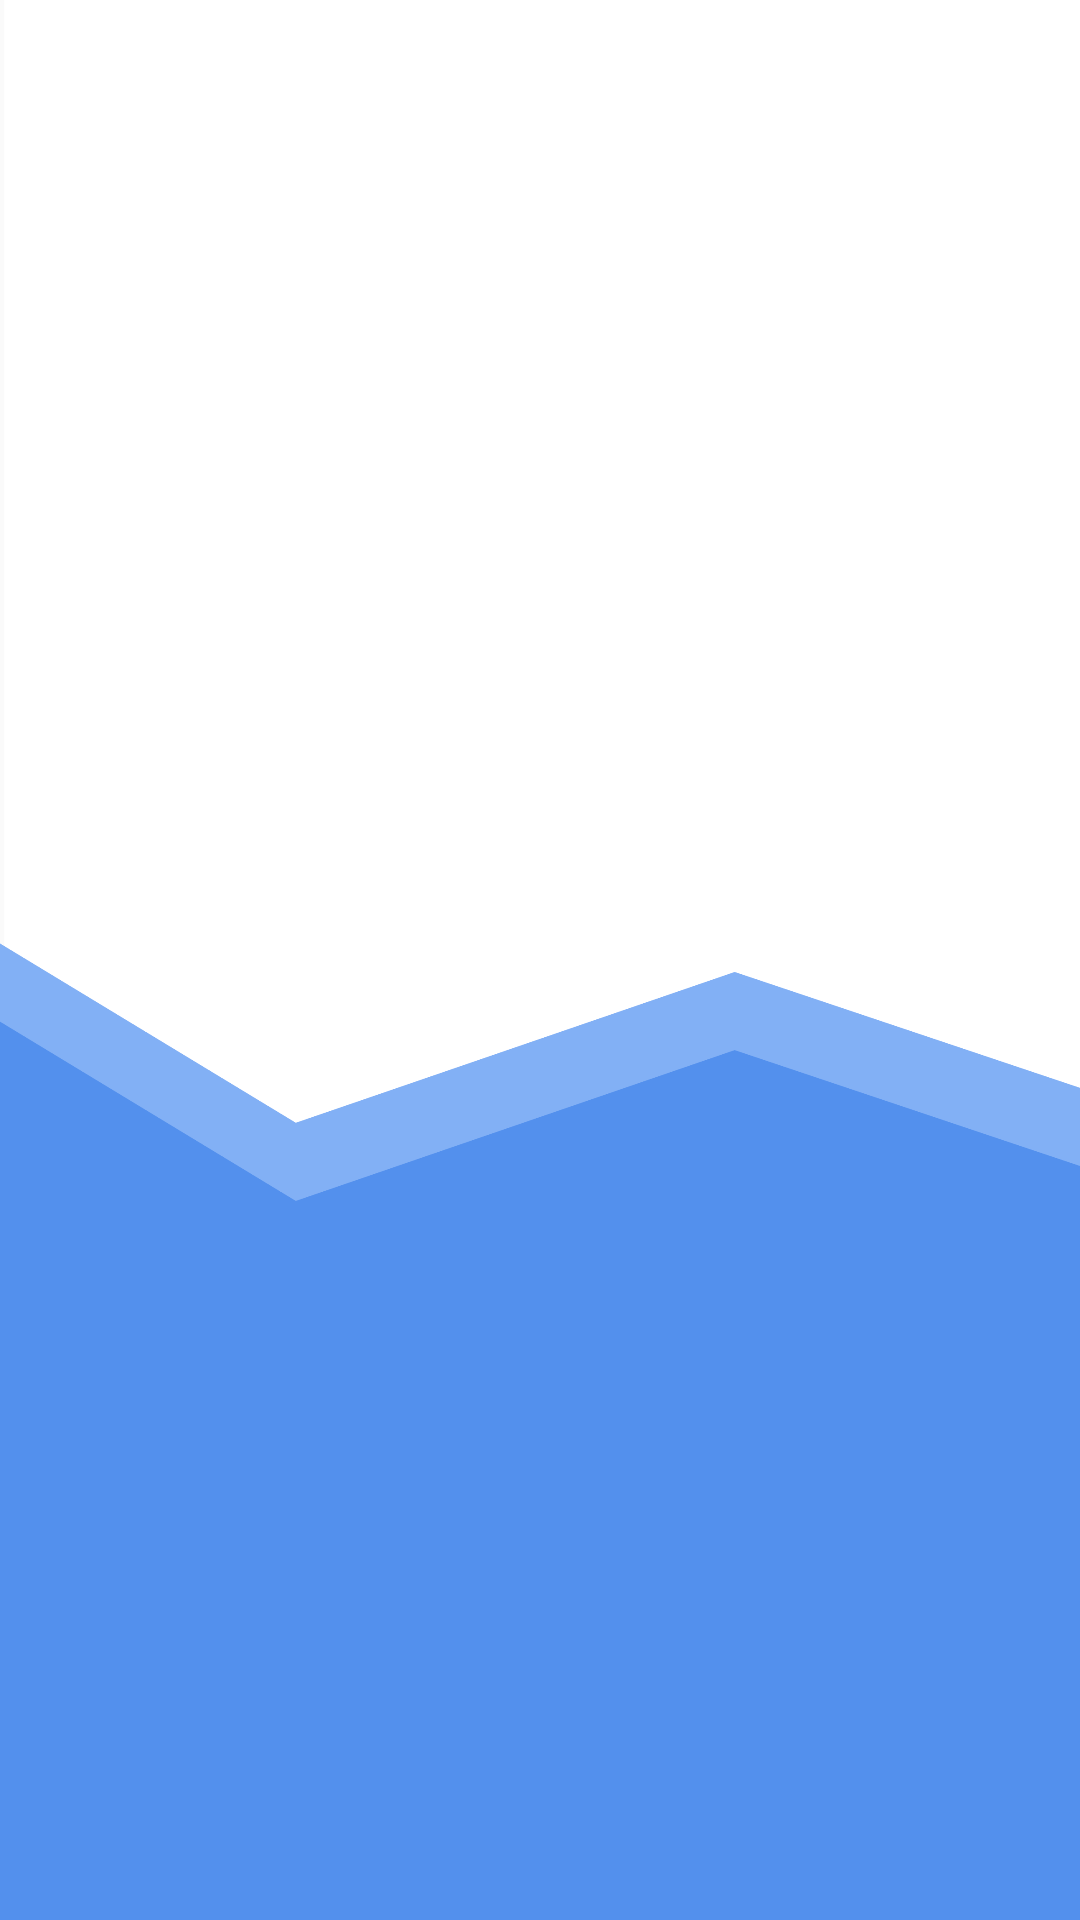

Produce the Android XML layout that renders to this screen, including the resource entries it uses.
<!-- AndroidManifest.xml: application theme Theme.Harmony -->
<!-- res/layout/activity_call.xml -->
<?xml version="1.0" encoding="utf-8"?>
<RelativeLayout xmlns:android="http://schemas.android.com/apk/res/android"
    xmlns:app="http://schemas.android.com/apk/res-auto"
    xmlns:tools="http://schemas.android.com/tools"
    android:layout_width="match_parent"
    android:layout_height="match_parent"
    android:background="@drawable/bg_call"
    tools:context=".call">

    <TextView
        android:id="@+id/call_tv_username"
        android:layout_width="wrap_content"
        android:layout_height="wrap_content"
        android:layout_margin="50dp"
        android:textColor="@color/black" />
</RelativeLayout>
<!-- resources referenced by this layout -->
<resources>
  <color name="black">#FF000000</color>
  <!-- drawable bg_call: png bitmap (drawable, 58595 bytes) -->
  <style name="Theme.Harmony" parent="Theme.AppCompat.Light.NoActionBar">
          
          <item name="colorPrimary">@color/BlueCornflower</item>
          <item name="colorPrimaryVariant">@color/BlueDarkPastel</item>
          <item name="colorOnPrimary">@color/black</item>
          
          <item name="colorSecondary">@color/teal_200</item>
          <item name="colorSecondaryVariant">@color/teal_200</item>
          <item name="colorOnSecondary">@color/black</item>
          
          <item name="android:statusBarColor">?attr/colorPrimaryVariant</item>
          
      </style>
  <color name="BlueCornflower">#5896F2</color>
  <color name="BlueDarkPastel">#79A3E0</color>
  <color name="teal_200">#FF03DAC5</color>
</resources>
